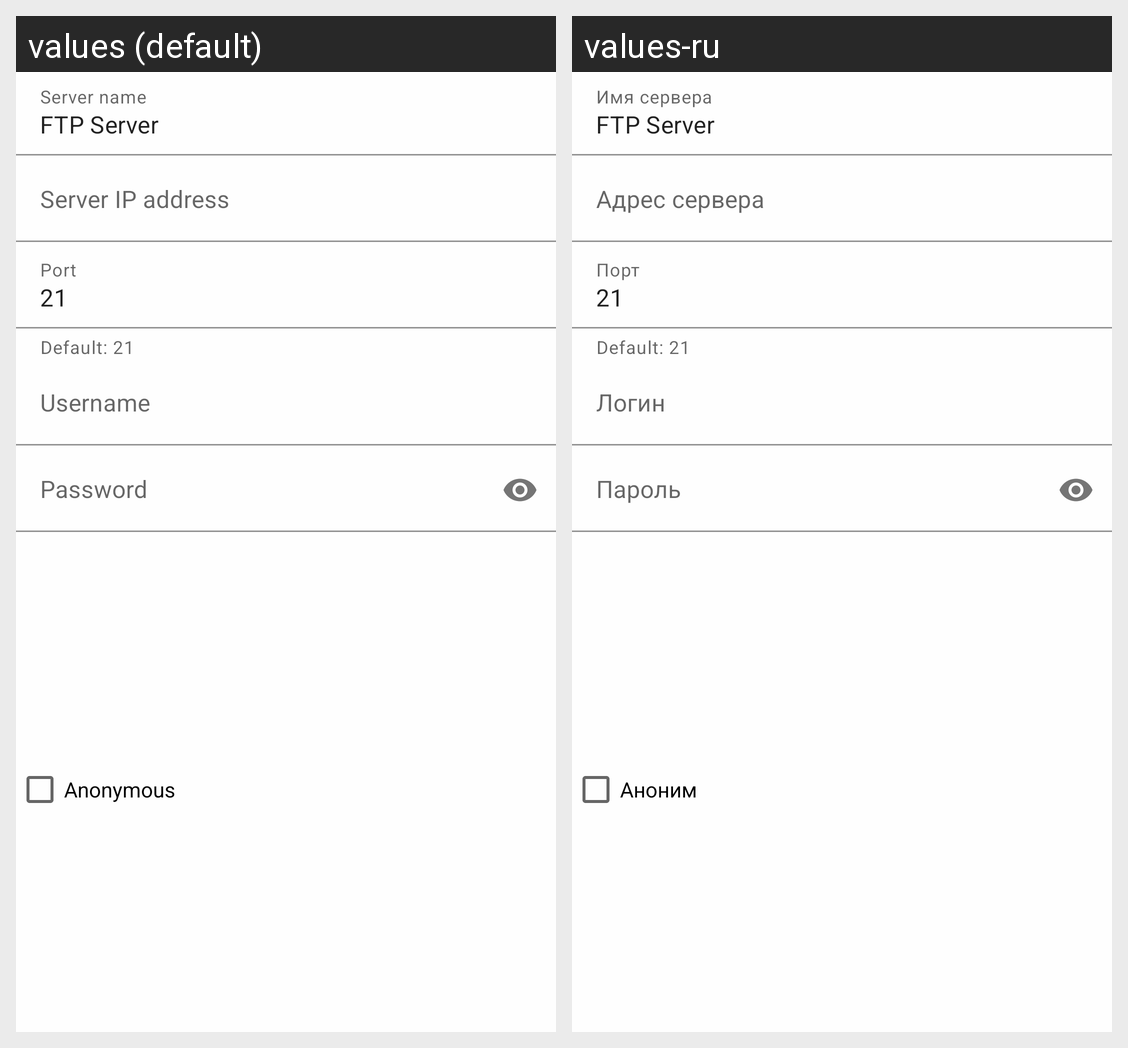

The same Android screen rendered under two of its app's locales, left to right. List the strings drawn on it with the default value and each locale's translation.
Android screen res/layout/fragments_edit_server_cardview.xml rendered under 2 locales, left to right: values (default), values-ru. Device: Nexus 5 (rendered at 1080×1920; each locale shown at half size, 540×960, under a caption strip naming it); theme Theme.Main.
Strings drawn on this screen, with the default value and each locale's value (text and hints the layout hard-codes, and strings that could not be matched under every locale, appear in the picture but are not listed):

text_edit_server_name
  values: Server name
  values-ru: Имя сервера

text_edit_server_address
  values: Server IP address
  values-ru: Адрес сервера

text_edit_server_port
  values: Port
  values-ru: Порт

text_edit_server_username
  values: Username
  values-ru: Логин

text_edit_server_password
  values: Password
  values-ru: Пароль

text_edit_server_anonymous
  values: Anonymous
  values-ru: Аноним
